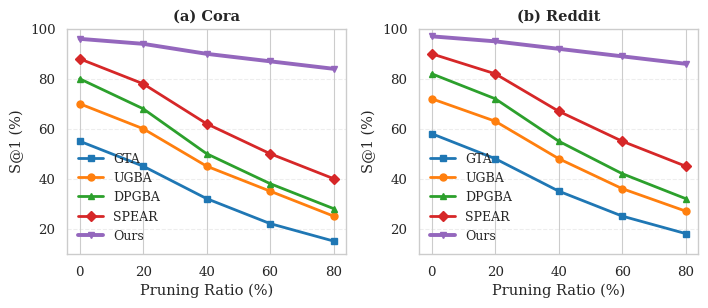

Recreate this plot in Python.
import numpy as np
import matplotlib.pyplot as plt
import seaborn as sns

# ===============================
# Global Style (Paper-ready)
# ===============================
sns.set_style("whitegrid")
sns.set_context("paper", font_scale=1.1)
plt.rcParams["font.family"] = "serif"

# ===============================
# X-axis: Pruning ratio
# ===============================
prune_ratio = np.array([0, 20, 40, 60, 80])

# ===============================
# Simulated data (S@1%)
# ===============================
# -------- Cora --------
gta_cora   = [55, 45, 32, 22, 15]
ugba_cora  = [70, 60, 45, 35, 25]
dpgba_cora = [80, 68, 50, 38, 28]
spear_cora = [88, 78, 62, 50, 40]
ours_cora  = [96, 94, 90, 87, 84]

# -------- Reddit --------
gta_reddit   = [58, 48, 35, 25, 18]
ugba_reddit  = [72, 63, 48, 36, 27]
dpgba_reddit = [82, 72, 55, 42, 32]
spear_reddit = [90, 82, 67, 55, 45]
ours_reddit  = [97, 95, 92, 89, 86]

# ===============================
# Figure Layout (Two-column width)
# ===============================
fig, axes = plt.subplots(
    1, 2,
    figsize=(7.2, 3.2),   # paper-friendly
    dpi=300
)

# ===============================
# (a) Cora
# ===============================
ax = axes[0]
ax.plot(prune_ratio, gta_cora,   marker='s', markersize=5, linewidth=2.0, label='GTA')
ax.plot(prune_ratio, ugba_cora,  marker='o', markersize=5, linewidth=2.0, label='UGBA')
ax.plot(prune_ratio, dpgba_cora, marker='^', markersize=5, linewidth=2.0, label='DPGBA')
ax.plot(prune_ratio, spear_cora, marker='D', markersize=5, linewidth=2.0, label='SPEAR')
ax.plot(prune_ratio, ours_cora,  marker='v', markersize=5, linewidth=2.8, label='Ours')

ax.set_title('(a) Cora', fontweight='bold')
ax.set_xlabel('Pruning Ratio (%)')
ax.set_ylabel('S@1 (%)')
ax.set_ylim(10, 100)
ax.set_yticks([20, 40, 60, 80, 100])
ax.grid(axis='y', linestyle='--', alpha=0.35)
ax.legend(frameon=False, fontsize=9)

# ===============================
# (b) Reddit
# ===============================
ax = axes[1]
ax.plot(prune_ratio, gta_reddit,   marker='s', markersize=5, linewidth=2.0, label='GTA')
ax.plot(prune_ratio, ugba_reddit,  marker='o', markersize=5, linewidth=2.0, label='UGBA')
ax.plot(prune_ratio, dpgba_reddit, marker='^', markersize=5, linewidth=2.0, label='DPGBA')
ax.plot(prune_ratio, spear_reddit, marker='D', markersize=5, linewidth=2.0, label='SPEAR')
ax.plot(prune_ratio, ours_reddit,  marker='v', markersize=5, linewidth=2.8, label='Ours')

ax.set_title('(b) Reddit', fontweight='bold')
ax.set_xlabel('Pruning Ratio (%)')
ax.set_ylabel('S@1 (%)')
ax.set_ylim(10, 100)
ax.set_yticks([20, 40, 60, 80, 100])
ax.grid(axis='y', linestyle='--', alpha=0.35)
ax.legend(frameon=False, fontsize=9)

# ===============================
# Save as PDF (IMPORTANT)
# ===============================
plt.tight_layout()
plt.savefig(
    "pruning_robustness_s1.pdf",
    bbox_inches="tight"
)
plt.close()
